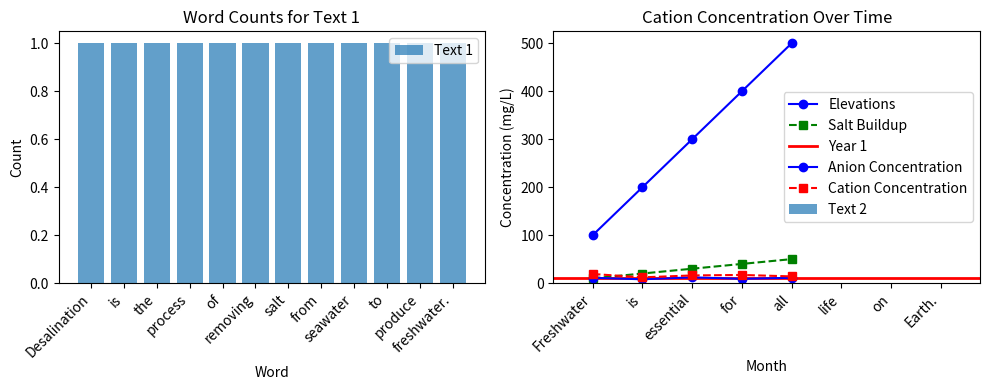

Write the Python code that produced this figure.
import matplotlib.pyplot as plt
import numpy as np
from collections import Counter

def word_counts(texts):
    """Calculates the word counts for multiple texts and returns a list of Counter objects."""
    word_counts_list = []
    for text in texts:
        words = text.split(" ")
        word_counts_list.append(Counter(words))
    return word_counts_list

def plot_word_counts(word_counts_list):
    """Plots word counts for multiple texts in separate bar plots."""
    num_texts = len(word_counts_list)
    fig, axes = plt.subplots(1, num_texts, figsize=(5 * num_texts, 4))
    for i, counts in enumerate(word_counts_list):
        words = list(counts.keys())
        counts = list(counts.values())
        axes[i].bar(range(len(words)), counts, alpha=0.7, label=f"Text {i+1}")
        axes[i].set_xticks(range(len(words)))
        axes[i].set_xticklabels(words, rotation=45, ha="right")
        axes[i].set_xlabel("Word")
        axes[i].set_ylabel("Count")
        axes[i].set_title(f"Word Counts for Text {i+1}")
        axes[i].legend()

    plt.tight_layout()
    plt.show()

def plot_elevations(elevations):
    """Plots the elevations of each run."""
    plt.plot(elevations, marker='o', linestyle='-', color='b', label='Elevations')
    plt.xlabel("Run")
    plt.ylabel("Elevation")
    plt.legend()
    plt.title("Elevations of Each Run")
    plt.show()

def plot_salt_buildup(salt_buildup):
    """Plots the salt buildup after a year of running the desalination plant."""
    plt.plot(salt_buildup, marker='s', linestyle='--', color='g', label='Salt Buildup')
    plt.axhline(salt_buildup[0], color="red", label="Year 1", linewidth=2)
    plt.xlabel("Month")
    plt.ylabel("Salt Buildup (mg/L)")
    plt.legend()
    plt.title("Salt Buildup Over Time")
    plt.show()

def plot_anion_status(anion_concentrations):
    """Plots the status of anion concentrations over time."""
    months = range(len(anion_concentrations))

    plt.plot(months, anion_concentrations, marker='o', linestyle='-', color='b', label='Anion Concentration')
    plt.xlabel("Month")
    plt.ylabel("Concentration (mg/L)")
    plt.legend()
    plt.title("Anion Concentration Over Time")
    plt.tight_layout()
    plt.show()

def plot_cation_status(cation_concentrations):
    """Plots the status of cation concentrations over time."""
    months = range(len(cation_concentrations))

    plt.plot(months, cation_concentrations, marker='s', linestyle='--', color='r', label='Cation Concentration')
    plt.xlabel("Month")
    plt.ylabel("Concentration (mg/L)")
    plt.legend()
    plt.title("Cation Concentration Over Time")
    plt.tight_layout()
    plt.show()

if __name__ == "__main__":
    texts = [
        "Desalination is the process of removing salt from seawater to produce freshwater.",
        "Freshwater is essential for all life on Earth."
    ]
    plot_word_counts(word_counts(texts))

    elevations = [100, 200, 300, 400, 500]
    plot_elevations(elevations)

    salt_buildup = [10, 20, 30, 40, 50]
    plot_salt_buildup(salt_buildup)

    # Generating random data for anion and cation concentrations at different months
    np.random.seed(42)
    anion_concentrations = np.random.randint(5, 15, 5)
    cation_concentrations = np.random.randint(10, 20, 5)

    plot_anion_status(anion_concentrations)
    plot_cation_status(cation_concentrations)
